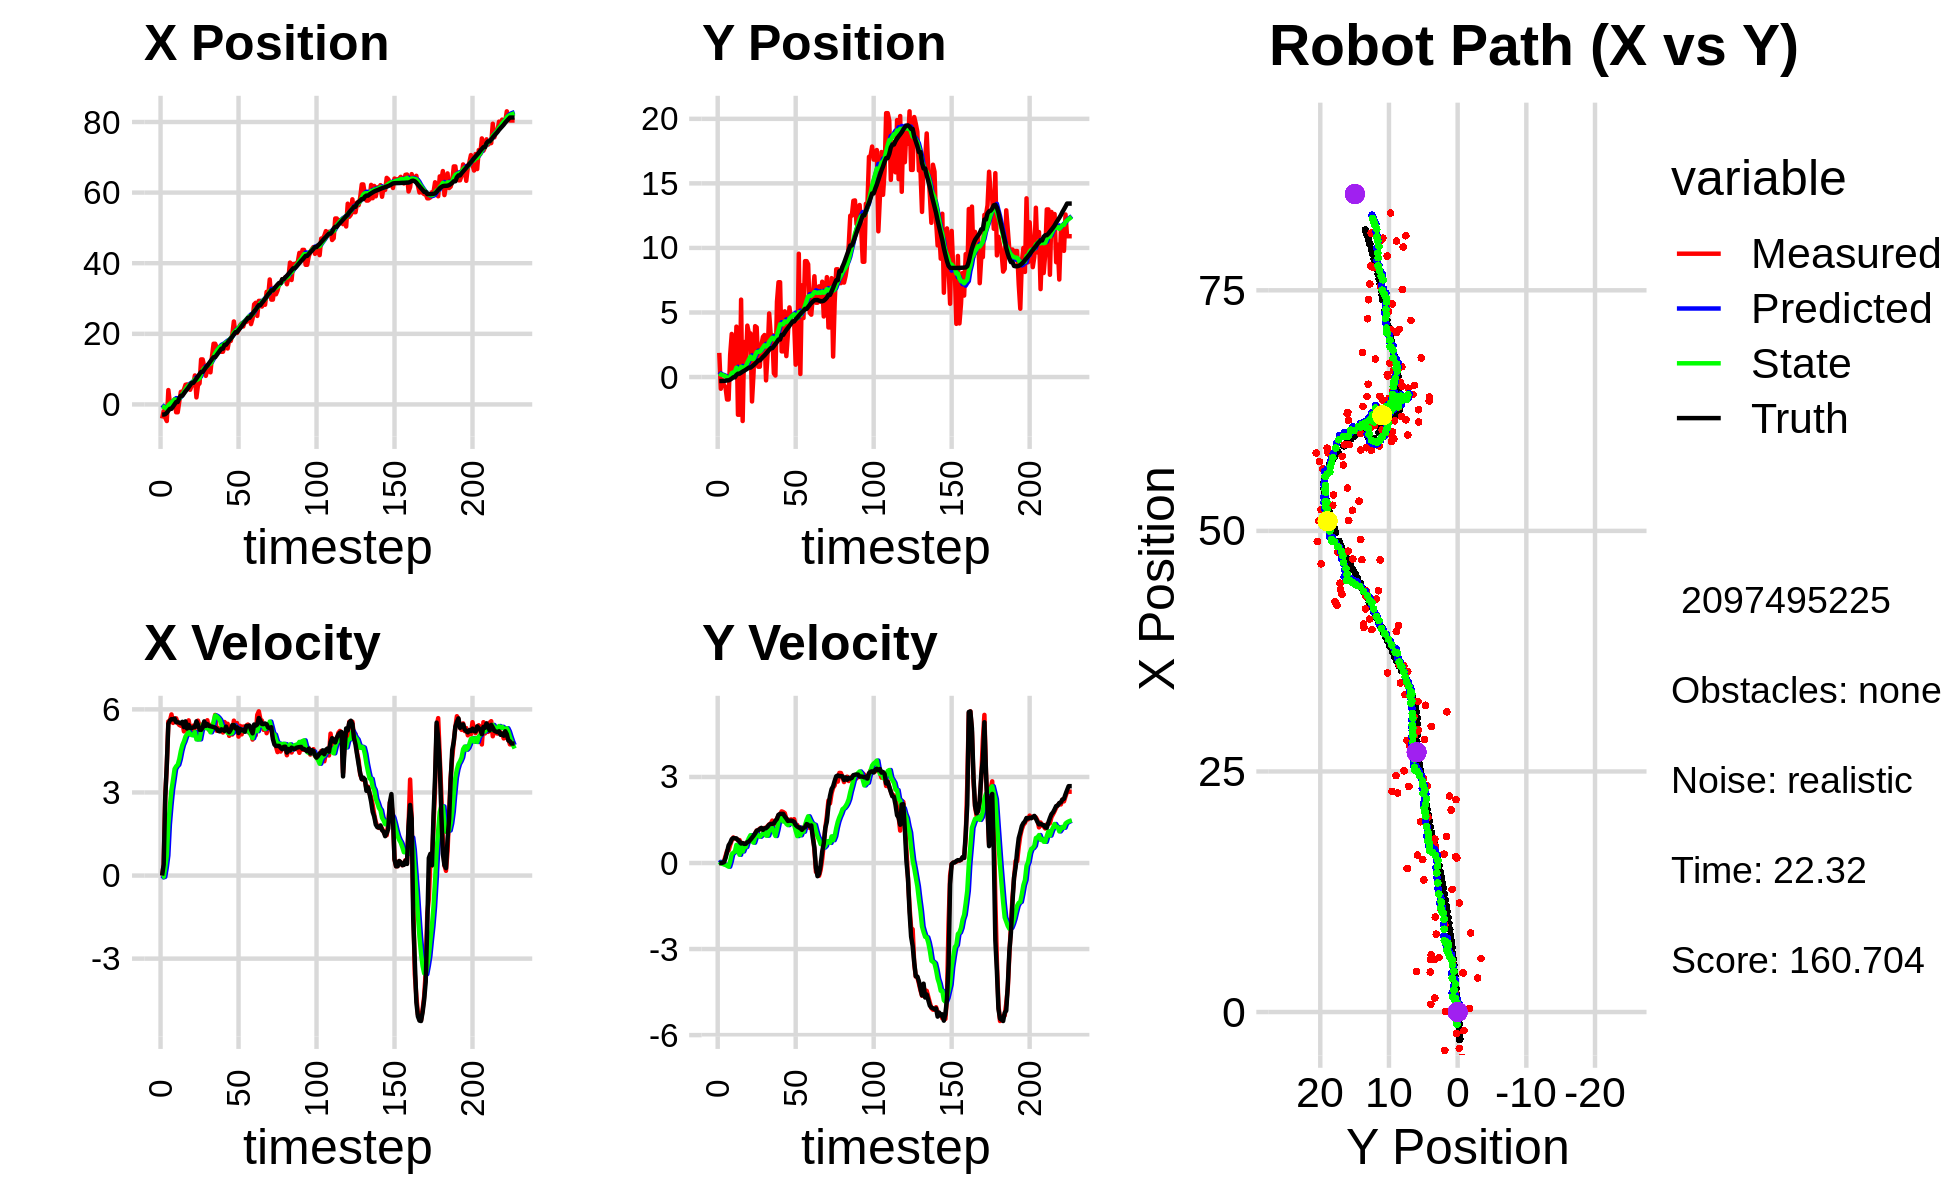

Data behind this chart, as committed beside it:
-1.301631927445959569e+00, 2.228828310812059676e+00, 0.000000000000000000e+00, 0.000000000000000000e+00, 0.000000000000000000e+00, 0.000000000000000000e+00, 0.000000000000000000e+00, 0.000000000000000000e+00, -1.314959869495186673e-01, 1.604086236509885965e-01, 0.000000000000000000e+00, 0.000000000000000000e+00, -2.864624023497751804e+00, -3.024414777460591730e-01, 0.000000000000000000e+00, 0.000000000000000000e+00, 0.000000000000000000e+00, -1.454630255466327071e-04
-3.987412333699623890e+00, 1.871329903007731055e+00, 0.000000000000000000e+00, -0.000000000000000000e+00, -1.314959869495186673e-01, 1.604086236509885965e-01, 0.000000000000000000e+00, 0.000000000000000000e+00, -5.565318952978262068e-01, 2.775789179606558132e-01, -6.726793775079421833e-02, 4.080425406461735821e-02, -2.864624023497751804e+00, -3.024414777460591730e-01, 0.000000000000000000e+00, 0.000000000000000000e+00, 0.000000000000000000e+00, 1.225160813191905618e-04
-1.927124797960096947e+00, -9.081934695225154508e-01, 3.889999945585369545e-01, -5.586161744852778492e-05, -5.632586890729056606e-01, 2.816593433671175650e-01, -6.726793775079421833e-02, 4.080425406461735821e-02, -7.131130877894765741e-01, 1.982486973682788811e-01, -4.736291754664601755e-02, -6.672461765043415094e-03, -2.864624023497751804e+00, -3.024414777460591730e-01, 4.000000000000000222e-01, 0.000000000000000000e+00, 4.000000059604644775e-01, 1.436031307093799114e-04
-3.770098924604933011e+00, -2.362296012236766996e-01, 2.859999224025712383e+00, 1.959214243852079075e-03, -7.178493795441411862e-01, 1.975814511917745320e-01, -4.736291754664601755e-02, -6.672461765043415094e-03, -9.879804590234366746e-01, 1.677770955485567705e-01, 2.897449835021549958e-01, -2.364716882061823275e-02, -2.768169403256166561e+00, -3.024197251820310850e-01, 2.799999999999999822e+00, 6.000000000000000125e-03, 2.799999952316284180e+00, -6.850400241091847420e-04
-4.705579042394360201e+00, -6.173602948019601966e-01, 3.959648179142323698e+00, 5.278825190236059728e-02, -9.590059606732211916e-01, 1.654123786664949414e-01, 2.897449835021549958e-01, -2.364716882061823275e-02, -1.285777491314670229e+00, 1.139796545698888441e-01, 7.237712464390657630e-01, -5.041912104547394136e-02, -2.388423919440152865e+00, -3.003322489803444406e-01, 4.000000000000000000e+00, 2.900000000000000147e-02, 4.000000000000000000e+00, -1.333076134324073792e-02
4.062201022873735745e+00, -7.832505422973268239e-01, 5.565079090462566214e+00, 2.340867984404664259e-01, -1.213400366670763564e+00, 1.089377424653414500e-01, 7.237712464390657630e-01, -5.041912104547394136e-02, -2.470295481174137331e-01, 6.024764628985310178e-02, 1.845248249467212220e+00, -6.115092018135044605e-02, -1.784412383748586128e+00, -2.855890119768019764e-01, 5.482000000000000206e+00, 1.690000000000000113e-01, 5.484000205993652344e+00, -4.203873500227928162e-02
3.702021839982653773e-01, -1.738008880636274789e+00, 5.586038265290355298e+00, 4.225909944423790754e-01, -6.250472317069249995e-02, 5.413255427171805717e-02, 1.845248249467212220e+00, -6.115092018135044605e-02, 1.882553226992321749e-01, -4.907648932840601858e-02, 2.516710826658117295e+00, -9.838037888135264808e-02, -1.247783660564248276e+00, -2.561313157966902954e-01, 5.597000000000000419e+00, 3.820000000000000062e-01, 5.610000133514404297e+00, -7.550746202468872070e-02
3.702021839982653773e-01, -1.738008880636274789e+00, 5.818374172607789774e+00, 4.401675052815585132e-01, 4.399264053650439044e-01, -5.891452721654128616e-02, 2.516710826658117295e+00, -9.838037888135264808e-02, 5.991475936888341902e-01, -1.514738685481851754e-01, 3.084406892360584074e+00, -1.276208189279889882e-01, -1.247783660564248276e+00, -2.561313157966902954e-01, 5.649000000000000021e+00, 6.159999999999999920e-01, 5.682000160217285156e+00, -7.550746202468872070e-02
4.695308221254080455e-02, 1.732419772176409856e+00, 5.511931290224469926e+00, 6.315978829230151081e-01, 9.075882829248926864e-01, -1.642359504409840743e-01, 3.084406892360584074e+00, -1.276208189279889882e-01, 9.111071318827526078e-01, 1.838286608810257849e-02, 3.457029912417623141e+00, 5.479570797069677202e-02, -6.107406619403670245e-01, -1.971677119386683052e-01, 5.639000000000000234e+00, 7.019999999999999574e-01, 5.682000160217285156e+00, -1.140897944569587708e-01
1.464720129689141226e+00, 3.338012961545069768e+00, 5.659243823236633553e+00, 7.891501259109862110e-01, 1.256810123124515011e+00, 2.386243688517225570e-02, 3.457029912417623141e+00, 5.479570797069677202e-02, 1.398593135829676370e+00, 3.110091178276166990e-01, 3.849429289305696056e+00, 3.113503110404146068e-01, 3.867340126908622860e-02, -1.152806000370699691e-01, 5.669999999999999929e+00, 8.309999999999999609e-01, 5.730000019073486328e+00, -1.385510265827178955e-01
-2.221257209759391671e+00, 1.263079180872909990e-01, 5.677613794268644654e+00, 8.903443729029151266e-01, 1.783536064760246065e+00, 3.421441489316581763e-01, 3.849429289305696056e+00, 3.113503110404146068e-01, 1.313560019279446323e+00, 3.592652362441855485e-01, 3.945242985473054631e+00, 3.597973169193732224e-01, 6.777381894611919089e-01, -2.076043359423451057e-02, 5.535000000000000142e+00, 8.719999999999999973e-01, 5.603000164031982422e+00, -1.555498391389846802e-01
-2.221257209759391671e+00, 1.263079180872909990e-01, 5.515872903793145099e+00, 8.566607491524110829e-01, 1.708084317826751741e+00, 3.952449679361228485e-01, 3.945242985473054631e+00, 3.597973169193732224e-01, 1.235185840351368025e+00, 4.037208363505022102e-01, 4.000759045094310018e+00, 3.962346336667702529e-01, 6.777381894611919089e-01, -2.076043359423451057e-02, 5.535999999999999588e+00, 8.639999999999999902e-01, 5.603000164031982422e+00, -1.540773361921310425e-01
8.032307628099704111e-01, 3.904446674936661754e+00, 5.437622556861328782e+00, 8.457349088178273133e-01, 1.635261744860799116e+00, 4.433442997171792577e-01, 4.000759045094310018e+00, 3.962346336667702529e-01, 1.591386269732731451e+00, 7.278811888529845842e-01, 4.203554347095106003e+00, 6.333200668006355727e-01, 1.835479736516820504e+00, 1.595156916045818996e-01, 5.522000000000000242e+00, 8.569999999999999840e-01, 5.587999820709228516e+00, -1.542976796627044678e-01
3.543818116435117016e+00, -2.920136021293168405e+00, 5.407978317176641347e+00, 7.873990022428074553e-01, 2.011741704442242096e+00, 7.912131955330481414e-01, 4.203554347095106003e+00, 6.333200668006355727e-01, 2.288869259196512296e+00, 5.221380654698388746e-01, 4.496144296328210110e+00, 4.434179164483471602e-01, 2.467264175664303671e+00, 2.570666799319732410e-01, 5.498999999999999666e+00, 8.040000000000000480e-01, 5.558000087738037109e+00, -1.445835381746292114e-01
3.543818116435117016e+00, -2.920136021293168405e+00, 5.502976373416019307e+00, 8.012306728433182812e-01, 2.738483688829333573e+00, 5.664798571146736350e-01, 4.496144296328210110e+00, 4.434179164483471602e-01, 2.903204447168910018e+00, 3.255662855041013826e-01, 4.714594623674987162e+00, 2.860836024497078189e-01, 2.467264175664303671e+00, 2.570666799319732410e-01, 5.551000000000000156e+00, 7.479999999999999982e-01, 5.600999832153320312e+00, -1.445835381746292114e-01
4.209942817621281641e+00, 5.995698703768443494e+00, 5.205682239341908435e+00, 6.571785942892161003e-01, 3.374663909536408823e+00, 3.541746457490721478e-01, 4.714594623674987162e+00, 2.860836024497078189e-01, 3.517322754481054581e+00, 7.991522739325875868e-01, 4.845466937047277156e+00, 6.374269179722031886e-01, 3.104284286586302066e+00, 3.442981367161999096e-01, 5.360999999999999766e+00, 6.800000000000000488e-01, 5.403999805450439453e+00, -1.255782395601272583e-01
5.564670920677661670e+00, -3.406847642152416977e+00, 5.365208383848043994e+00, 6.709610265678498386e-01, 4.001869448185781941e+00, 8.628949657298079501e-01, 4.845466937047277156e+00, 6.374269179722031886e-01, 4.248453820304730399e+00, 5.439173193434636566e-01, 5.021283285685639086e+00, 4.029797809544430898e-01, 3.723857879791234726e+00, 4.216953045942158917e-01, 5.567000000000000171e+00, 6.959999999999999520e-01, 5.610000133514404297e+00, -1.244118809700012207e-01
5.668415546723119647e+00, 2.711737347966609590e+00, 5.231753404711543709e+00, 6.582422183678169336e-01, 4.750582148873294663e+00, 5.842152974389079878e-01, 5.021283285685639086e+00, 4.029797809544430898e-01, 4.890574340909818574e+00, 7.589129436935465600e-01, 5.108142454405916411e+00, 5.472917759536145565e-01, 4.251981735077783320e+00, 4.880301484516308963e-01, 5.309000000000000163e+00, 6.660000000000000364e-01, 5.349999904632568359e+00, -1.251590996980667114e-01
5.230606853951595525e+00, 7.763856039013954380e-01, 5.603748204590923265e+00, 6.975766674472618778e-01, 5.401388586350409859e+00, 8.136421212889080046e-01, 5.108142454405916411e+00, 5.472917759536145565e-01, 5.402583436222684554e+00, 8.194813314782396496e-01, 5.184499493969205730e+00, 5.603218554515764227e-01, 4.868921279682060899e+00, 5.647431742514971154e-01, 5.440999999999999837e+00, 6.700000000000000400e-01, 5.481999874114990234e+00, -1.238468438386917114e-01
4.149096846760974344e+00, 3.982275439047889165e+00, 5.300361169890378754e+00, 7.122331073071003216e-01, 5.921033385619605127e+00, 8.755135170233973030e-01, 5.184499493969205730e+00, 5.603218554515764227e-01, 5.677368625773985045e+00, 1.118138432945461336e+00, 5.107157823609537850e+00, 7.489934563235649545e-01, 5.494543075421101541e+00, 6.449591651555232064e-01, 5.333000000000000185e+00, 7.259999999999999787e-01, 5.381999969482421875e+00, -1.335743218660354614e-01
5.477236389942897077e+00, 3.381965947849434606e+00, 5.122589849645061477e+00, 7.416538656917561756e-01, 6.188084408134939096e+00, 1.193037778577817898e+00, 5.107157823609537850e+00, 7.489934563235649545e-01, 6.088751354909898161e+00, 1.357462101595905413e+00, 5.070759402341892930e+00, 8.704826364023202645e-01, 6.108598708888508533e+00, 7.302001251645070523e-01, 5.328999999999999737e+00, 7.530000000000000027e-01, 5.381999969482421875e+00, -1.437819600105285645e-01
5.477236389942897077e+00, 3.381965947849434606e+00, 5.412566179320292825e+00, 7.836369391321652556e-01, 6.595827295144087721e+00, 1.444510365236137517e+00, 5.070759402341892930e+00, 8.704826364023202645e-01, 6.455691973968936459e+00, 1.585464459652220937e+00, 5.068417467510309748e+00, 9.699829236464503346e-01, 6.108598708888508533e+00, 7.302001251645070523e-01, 5.352999999999999758e+00, 8.129999999999999449e-01, 5.414000034332275391e+00, -1.437819600105285645e-01
8.203991174585933521e+00, -1.893043683805797128e+00, 5.319915981167654628e+00, 8.282198161060013719e-01, 6.962533720719967789e+00, 1.682462752016866014e+00, 5.068417467510309748e+00, 9.699829236464503346e-01, 7.150198973364607191e+00, 1.404927680352293873e+00, 5.180159116296668032e+00, 7.560304276443564619e-01, 6.723012924235149512e+00, 8.218227155001792683e-01, 5.363000000000000433e+00, 8.810000000000000053e-01, 5.434999942779541016e+00, -1.544430851936340332e-01
1.986703396028760116e+00, 3.408656843405621362e-01, 5.452918268954202397e+00, 9.201003600618204992e-01, 7.668214884994274172e+00, 1.480530723116729508e+00, 5.180159116296668032e+00, 7.560304276443564619e-01, 6.881896242444085487e+00, 1.404077671577405928e+00, 4.915095523630411911e+00, 7.088039724551682408e-01, 7.343187331833264331e+00, 9.218381179310004558e-01, 5.567999999999999616e+00, 9.519999999999999574e-01, 5.649000167846679688e+00, -1.671608239412307739e-01
5.448877572670397740e+00, 3.940914465498266406e+00, 5.594026549172808949e+00, 1.035176044387153382e+00, 7.373405794807126767e+00, 1.474958068822922685e+00, 4.915095523630411911e+00, 7.088039724551682408e-01, 7.136931594001900692e+00, 1.679548116544727021e+00, 4.926785800130581094e+00, 8.792999368403762173e-01, 7.976686477969741951e+00, 1.032527042857418920e+00, 5.443999999999999950e+00, 1.030000000000000027e+00, 5.540999889373779297e+00, -1.829803586006164551e-01
5.952610015727318071e+00, 3.848998500233764553e+00, 5.409225978721987182e+00, 1.134902093988521932e+00, 7.629610174014958446e+00, 1.767478110228764665e+00, 4.926785800130581094e+00, 8.792999368403762173e-01, 7.417989327428894164e+00, 1.939043104326209965e+00, 4.918085421632193643e+00, 1.021226616108336760e+00, 8.603813171245702662e+00, 1.155232383072773983e+00, 5.266000000000000014e+00, 1.122999999999999998e+00, 5.383999824523925781e+00, -2.068088650703430176e-01
1.274530363075564665e+01, 7.975748308702045319e-01, 5.085060415533313893e+00, 1.120271068203264608e+00, 7.909797869592113173e+00, 2.041165765937043464e+00, 4.918085421632193643e+00, 1.021226616108336760e+00, 8.599362242097884135e+00, 1.953117807074320700e+00, 5.212730463189656938e+00, 9.616567096216819266e-01, 9.211629867388444026e+00, 1.286370469001713923e+00, 5.259999999999999787e+00, 1.151000000000000023e+00, 5.383999824523925781e+00, -2.168424874544143677e-01
1.274530363075564665e+01, 7.975748308702045319e-01, 5.452255509381545018e+00, 1.201166476794238713e+00, 9.120635288416849562e+00, 2.049283478036489026e+00, 5.212730463189656938e+00, 9.616567096216819266e-01, 9.643354811655813208e+00, 1.968684436426473949e+00, 5.453380334102042148e+00, 9.157034432347800346e-01, 9.211629867388444026e+00, 1.286370469001713923e+00, 5.344999999999999751e+00, 1.181000000000000050e+00, 5.473999977111816406e+00, -2.168424874544143677e-01
1.071600365637229402e+01, 2.462427927404799544e+00, 5.500852988975821312e+00, 1.217608482399576530e+00, 1.018869284506601680e+01, 2.060254780749951831e+00, 5.453380334102042148e+00, 9.157034432347800346e-01, 1.026538047487257543e+01, 2.107907483851511277e+00, 5.490574260057752731e+00, 9.684250730853835032e-01, 9.828132629282928079e+00, 1.422384691724386752e+00, 5.567000000000000171e+00, 1.225000000000000089e+00, 5.699999809265136719e+00, -2.178366929292678833e-01
8.093421936256211424e+00, 3.109875513419722459e+00, 5.396062422876146236e+00, 1.153618532137464792e+00, 1.081443790087835133e+01, 2.204749991160049660e+00, 5.490574260057752731e+00, 9.684250730853835032e-01, 1.042638088875143332e+01, 2.283616282793639041e+00, 5.324677307798278747e+00, 1.037561355184188239e+00, 1.046547889744567250e+01, 1.561291051766203086e+00, 5.403999999999999915e+00, 1.155000000000000027e+00, 5.526000022888183594e+00, -2.106183320283889771e-01
9.869140863087769944e+00, 3.253652407126048640e+00, 5.607951698418022879e+00, 1.224122183708384881e+00, 1.095884861953126155e+01, 2.387372418312057931e+00, 5.324677307798278747e+00, 1.037561355184188239e+00, 1.081979908813497815e+01, 2.463389977889431925e+00, 5.313796727396496777e+00, 1.104663746759189547e+00, 1.098567962614271032e+01, 1.673085285160671232e+00, 5.469000000000000306e+00, 1.209999999999999964e+00, 5.600999832153320312e+00, -2.149122655391693115e-01
1.133067160878345447e+01, -2.580212823402726063e-01, 5.260554263651341600e+00, 1.192394823588669439e+00, 1.135117876087462818e+01, 2.573856352565350836e+00, 5.313796727396496777e+00, 1.104663746759189547e+00, 1.134557812149256861e+01, 2.365403750316315445e+00, 5.303458216805860381e+00, 9.551893247275119458e-01, 1.161181259159343071e+01, 1.812128378377861004e+00, 5.402999999999999581e+00, 1.219000000000000083e+00, 5.539000034332275391e+00, -2.229006886482238770e-01
9.089765072042172989e+00, 1.872279232263239557e+00, 5.439148072945729773e+00, 1.289872065944290602e+00, 1.187592394317315403e+01, 2.460922682789066673e+00, 5.303458216805860381e+00, 9.551893247275119458e-01, 1.149041889565623542e+01, 2.435760472687087841e+00, 5.173808126033872412e+00, 9.558195264404623082e-01, 1.223188400295645906e+01, 1.954925609583385349e+00, 5.391000000000000014e+00, 1.264999999999999902e+00, 5.538000106811523438e+00, -2.328446507453918457e-01
1.373086613394239919e+01, 4.926891399190965970e+00, 5.383203624254067954e+00, 1.346297652463726013e+00, 1.200779970825962195e+01, 2.531342425331134294e+00, 5.173808126033872412e+00, 9.558195264404623082e-01, 1.226115266852143471e+01, 2.734360513406197679e+00, 5.304734281728520351e+00, 1.128815159564574344e+00, 1.285034751897086558e+01, 2.105406833744873030e+00, 5.376999999999999780e+00, 1.336000000000000076e+00, 5.540999889373779297e+00, -2.450655102729797363e-01
1.718975067129850487e+01, 3.256381345865921872e+00, 5.407778741192077909e+00, 1.379669679925114023e+00, 1.279162609669428718e+01, 2.847242029362655025e+00, 5.304734281728520351e+00, 1.128815159564574344e+00, 1.341633068159143072e+01, 2.892488939119704394e+00, 5.564280385468057588e+00, 1.176810131028788842e+00, 1.336396026618891675e+01, 2.234877896854127410e+00, 5.360999999999999766e+00, 1.364999999999999991e+00, 5.532000064849853516e+00, -2.497981041669845581e-01
1.718975067129850487e+01, 3.256381345865921872e+00, 5.800208696963979449e+00, 1.479789107398860049e+00, 1.397275872013823594e+01, 3.010169952222583323e+00, 5.564280385468057588e+00, 1.176810131028788842e+00, 1.443787574056802825e+01, 3.046126017522133189e+00, 5.781902269544026751e+00, 1.220921177529628254e+00, 1.336396026618891675e+01, 2.234877896854127410e+00, 5.336000000000000298e+00, 1.366000000000000103e+00, 5.507999897003173828e+00, -2.497981041669845581e-01
1.614243578939072421e+01, 2.894502409046864622e-01, 5.228701669379382189e+00, 1.341297990475670110e+00, 1.501606596752243128e+01, 3.168218135275095992e+00, 5.781902269544026751e+00, 1.220921177529628254e+00, 1.514652847171757699e+01, 2.958094811874408148e+00, 5.748097987929996044e+00, 1.072095387022725665e+00, 1.397685813935938981e+01, 2.391583991832551881e+00, 5.302999999999999936e+00, 1.381999999999999895e+00, 5.480000019073486328e+00, -2.511112987995147705e-01
1.600403451907112284e+01, 1.189578302242217805e-01, 5.323222427850650362e+00, 1.426332958147280783e+00, 1.572133827051057686e+01, 3.065304350576680825e+00, 5.748097987929996044e+00, 1.072095387022725665e+00, 1.573951049922216328e+01, 2.863510980135189676e+00, 5.690127328258229866e+00, 9.429200971081850291e-01, 1.458794021622011705e+01, 2.550593449122983802e+00, 5.224000000000000199e+00, 1.471000000000000085e+00, 5.427000045776367188e+00, -2.617958486080169678e-01
1.630898821330207582e+01, 5.833303285840648833e+00, 5.245679246654153083e+00, 1.546870627788963226e+00, 1.630852323204798537e+01, 2.957802989846008312e+00, 5.690127328258229866e+00, 9.429200971081850291e-01, 1.628594743600091022e+01, 3.209263797137383190e+00, 5.613259166723974403e+00, 1.164123098683376378e+00, 1.519708442666280490e+01, 2.720557762933126345e+00, 5.205000000000000071e+00, 1.536000000000000032e+00, 5.427000045776367188e+00, -2.867572903633117676e-01
1.491512364175059702e+01, 7.344588352915901730e+00, 5.235979790138049594e+00, 1.670487827743582399e+00, 1.684727335267330872e+01, 3.325676107005720805e+00, 5.613259166723974403e+00, 1.164123098683376378e+00, 1.655591956984406465e+01, 3.657738979576225624e+00, 5.441796415967045775e+00, 1.439451630682784256e+00, 1.579940795926085428e+01, 2.904527259989748256e+00, 5.278999999999999915e+00, 1.681000000000000050e+00, 5.539999961853027344e+00, -3.088320195674896240e-01
1.491512364175059702e+01, 7.344588352915901730e+00, 5.165178030921642183e+00, 1.697616773712639304e+00, 1.710009921144077083e+01, 3.801684142644504050e+00, 5.441796415967045775e+00, 1.439451630682784256e+00, 1.677826401094431930e+01, 4.083611559493746768e+00, 5.273853801560589361e+00, 1.663314031952491057e+00, 1.579940795926085428e+01, 2.904527259989748256e+00, 5.258000000000000007e+00, 1.713000000000000078e+00, 5.530000209808349609e+00, -3.175438046455383301e-01
1.641187876481549068e+01, 1.985378337401893400e+00, 5.544773966950439892e+00, 1.801216468346124477e+00, 1.730564939110037770e+01, 4.249942962688995962e+00, 5.273853801560589361e+00, 1.663314031952491057e+00, 1.719356732927050047e+01, 4.087129291684754584e+00, 5.271604421686573616e+00, 1.550570057138979552e+00, 1.690444183356114038e+01, 3.265060021073471042e+00, 5.222999999999999865e+00, 1.715000000000000080e+00, 5.497000217437744141e+00, -3.140956759452819824e-01
1.641187876481549068e+01, 1.985378337401893400e+00, 5.475345450472781650e+00, 1.778662656775483075e+00, 1.772072777143915800e+01, 4.242186297398652606e+00, 5.271604421686573616e+00, 1.550570057138979552e+00, 1.754676159229109444e+01, 4.085134840273715540e+00, 5.234919943707883050e+00, 1.447294551648456107e+00, 1.690444183356114038e+01, 3.265060021073471042e+00, 5.378999999999999559e+00, 1.713999999999999968e+00, 5.645999908447265625e+00, -3.140956759452819824e-01
1.584102439862416212e+01, 5.088624907687997911e+00, 5.480468352759683803e+00, 1.739817988871122489e+00, 1.807025358666188453e+01, 4.229864295438560795e+00, 5.234919943707883050e+00, 1.447294551648456107e+00, 1.776878594154032243e+01, 4.311401151449222979e+00, 5.154884963601455539e+00, 1.524591465752213937e+00, 1.751692390480936723e+01, 3.461437536508644719e+00, 5.246000000000000441e+00, 1.625999999999999890e+00, 5.492000102996826172e+00, -3.073952794075012207e-01
1.823806947462776051e+01, 1.620928598195553239e+00, 5.044821243266844668e+00, 1.534374507490328332e+00, 1.828427443790046780e+01, 4.463860298024444617e+00, 5.154884963601455539e+00, 1.524591465752213937e+00, 1.827215976663214647e+01, 4.250086872839790253e+00, 5.133303501620827269e+00, 1.366690343984352740e+00, 1.811729240403050412e+01, 3.649275613850452515e+00, 5.176999999999999602e+00, 1.554000000000000048e+00, 5.405000209808349609e+00, -2.952583432197570801e-01
1.798021566899915413e+01, 3.310075563840509716e+00, 5.363075885443952195e+00, 1.518845524948466919e+00, 1.878549011679422875e+01, 4.386755907238225838e+00, 5.133303501620827269e+00, 1.366690343984352740e+00, 1.868377615724333651e+01, 4.314317312848129582e+00, 5.128798866717417582e+00, 1.321760944649364111e+00, 1.861545944231216509e+01, 3.796428276451471628e+00, 5.267000000000000348e+00, 1.467999999999999972e+00, 5.467000007629394531e+00, -2.759774625301361084e-01
1.977736109523857522e+01, 5.394642783881670844e+00, 5.093865082910788544e+00, 1.393377539496116535e+00, 1.919665604391507685e+01, 4.446493407313066193e+00, 5.128798866717417582e+00, 1.321760944649364111e+00, 1.927666601688101622e+01, 4.522087874481181657e+00, 5.154670213065301709e+00, 1.381923831728364416e+00, 1.922017574327162848e+01, 3.964728428531700821e+00, 5.432000000000000384e+00, 1.477000000000000091e+00, 5.629000186920166016e+00, -2.670086622238159180e-01
2.350142097472564728e+01, 4.414201301892891394e+00, 5.593733450608335822e+00, 1.521628827095675263e+00, 1.979213303818754710e+01, 4.660280257654018321e+00, 5.154670213065301709e+00, 1.381923831728364416e+00, 2.033693583898348578e+01, 4.649747848922006099e+00, 5.434492666441947506e+00, 1.382166524941266683e+00, 1.983833503747246496e+01, 4.132915092011668179e+00, 5.432000000000000384e+00, 1.475999999999999979e+00, 5.629000186920166016e+00, -2.655971944332122803e-01
2.023627071115938492e+01, 4.324944080969946647e+00, 5.233041384301063026e+00, 1.452942324299975718e+00, 2.088038510562768124e+01, 4.787964501416133167e+00, 5.434492666441947506e+00, 1.382166524941266683e+00, 2.077940218274632400e+01, 4.757119343028026748e+00, 5.364239529029650733e+00, 1.363380086714246486e+00, 2.045350933042737296e+01, 4.301507546273815485e+00, 5.312999999999999723e+00, 1.467000000000000082e+00, 5.512000083923339844e+00, -2.708261609077453613e-01
2.023627071115938492e+01, 4.324944080969946647e+00, 5.507653045528438263e+00, 1.529187642470122510e+00, 2.131582613564928863e+01, 4.893457351699451507e+00, 5.364239529029650733e+00, 1.363380086714246486e+00, 2.117108165058806790e+01, 4.860114325232325783e+00, 5.329719667037038811e+00, 1.348217993986732921e+00, 2.045350933042737296e+01, 4.301507546273815485e+00, 5.350999999999999979e+00, 1.435999999999999943e+00, 5.539999961853027344e+00, -2.708261609077453613e-01
2.099527199596029092e+01, 9.558928736607237298e-01, 5.016558221730933020e+00, 1.330505243105844171e+00, 2.170405361729177329e+01, 4.994936124630998897e+00, 5.329719667037038811e+00, 1.348217993986732921e+00, 2.158827182591518934e+01, 4.689406364416471185e+00, 5.236585541923352238e+00, 1.120716421988800615e+00, 2.106748104074459604e+01, 4.469636989252370185e+00, 5.144000000000000128e+00, 1.324999999999999956e+00, 5.310999870300292969e+00, -2.592538297176361084e-01
2.243653148390457730e+01, 1.184392762723221582e+00, 5.405451648896539396e+00, 1.327195653089946692e+00, 2.211193038010752332e+01, 4.801478006615351291e+00, 5.236585541923352238e+00, 1.120716421988800615e+00, 2.216625138303408704e+01, 4.540630819586574773e+00, 5.283640866594076613e+00, 9.392553116503946642e-01, 2.156170654306188084e+01, 4.596736503978449129e+00, 5.296000000000000263e+00, 1.272999999999999909e+00, 5.447000026702880859e+00, -2.407663464546203613e-01
2.293483090413679903e+01, 9.551770283527751815e+00, 5.097883081730371302e+00, 1.220718298718419303e+00, 2.269461546969349541e+01, 4.634556350751614318e+00, 5.283640866594076613e+00, 9.392553116503946642e-01, 2.271898572666431448e+01, 5.021434588616332739e+00, 5.264705119345325812e+00, 1.242256115012466022e+00, 2.216888618476766482e+01, 4.743457390476750746e+00, 5.248000000000000220e+00, 1.239999999999999991e+00, 5.393000125885009766e+00, -2.350304722785949707e-01
2.207680040617497141e+01, 2.367082365678331024e-01, 5.381469948752299892e+00, 1.242299311024891217e+00, 2.324545623859884813e+01, 5.145660200117579741e+00, 5.264705119345325812e+00, 1.242256115012466022e+00, 2.308680482827785951e+01, 4.775565259468576684e+00, 5.220677874754350967e+00, 9.679173722595986185e-01, 2.277218341825473047e+01, 4.886097981222843778e+00, 5.254999999999999893e+00, 1.211999999999999966e+00, 5.393000125885009766e+00, -2.268732339143753052e-01
2.344180147377803181e+01, 7.106532884688150808e+00, 5.248773731950262977e+00, 1.167262503426399478e+00, 2.360887261575329532e+01, 4.872356996694536591e+00, 5.220677874754350967e+00, 9.679173722595986185e-01, 2.358677270054178976e+01, 5.052240565950453011e+00, 5.216356588056741295e+00, 1.112746852602406689e+00, 2.337158489196949063e+01, 5.021357132462722639e+00, 5.192000000000000171e+00, 1.155999999999999917e+00, 5.318999767303466797e+00, -2.188265919685363770e-01
2.336094838394009088e+01, 4.569918944057162591e+00, 5.414308478405719605e+00, 1.224281835827763176e+00, 2.410840835934746451e+01, 5.163515251210693435e+00, 5.216356588056741295e+00, 1.112746852602406689e+00, 2.401321628265213803e+01, 5.125165513393695527e+00, 5.209524157866829874e+00, 1.090746156015519164e+00, 2.388399410269853362e+01, 5.136575771983981298e+00, 5.402999999999999581e+00, 1.219999999999999973e+00, 5.539000034332275391e+00, -2.223799377679824829e-01
2.456498519319153573e+01, 8.976988149576346387e+00, 5.452355750700605519e+00, 1.303476953772731539e+00, 2.453416869843882253e+01, 5.234240128995247154e+00, 5.209524157866829874e+00, 1.090746156015519164e+00, 2.455087950037432165e+01, 5.528626931937859368e+00, 5.253229974480063902e+00, 1.321225032442357783e+00, 2.450558471700339069e+01, 5.278858734272734665e+00, 5.397000000000000242e+00, 1.249000000000000110e+00, 5.539000034332275391e+00, -2.346623688936233521e-01
2.456498519319153573e+01, 8.976988149576346387e+00, 5.141125855444708570e+00, 1.229072235089612830e+00, 2.507620249782232946e+01, 5.660749435182094835e+00, 5.253229974480063902e+00, 1.321225032442357783e+00, 2.499848907341769788e+01, 5.905478262664211719e+00, 5.205738689155992027e+00, 1.497325697919253962e+00, 2.450558471700339069e+01, 5.278858734272734665e+00, 5.416000000000000369e+00, 1.356999999999999984e+00, 5.583000183105468750e+00, -2.346623688936233521e-01
2.275058031051555574e+01, 8.732756925259064218e+00, 5.241143824981027599e+00, 1.320771999207867253e+00, 2.551906294233329575e+01, 6.055210832456136671e+00, 5.205738689155992027e+00, 1.497325697919253962e+00, 2.513093875650380227e+01, 6.246941923621995407e+00, 5.059709873575323869e+00, 1.629277217573643188e+00, 2.512479400600946278e+01, 5.431655956902549320e+00, 5.264999999999999680e+00, 1.326000000000000068e+00, 5.428999900817871094e+00, -2.468608021736145020e-01
2.431169879425459257e+01, 4.976553214580939688e+00, 4.910483915431407276e+00, 1.225098936196183486e+00, 2.563690974386133448e+01, 6.409869645379359326e+00, 5.059709873575323869e+00, 1.629277217573643188e+00, 2.544265804883339044e+01, 6.278605907012674514e+00, 4.961059529385286382e+00, 1.508685315848733222e+00, 2.572663211815168083e+01, 5.582743717861408328e+00, 5.136000000000000121e+00, 1.280000000000000027e+00, 5.293000221252441406e+00, -2.444952130317687988e-01
2.833395576449929365e+01, 4.829948736003806253e+00, 5.394445596347302363e+00, 1.321692704956082265e+00, 2.593876400177191854e+01, 6.429474438597547525e+00, 4.961059529385286382e+00, 1.508685315848733222e+00, 2.629819330255346088e+01, 6.298147757833574722e+00, 5.167677796660449907e+00, 1.400561514864327561e+00, 2.632776546502600112e+01, 5.732733798630916588e+00, 5.453999999999999737e+00, 1.310999999999999943e+00, 5.610000133514404297e+00, -2.402766346931457520e-01
... 167 more rows
